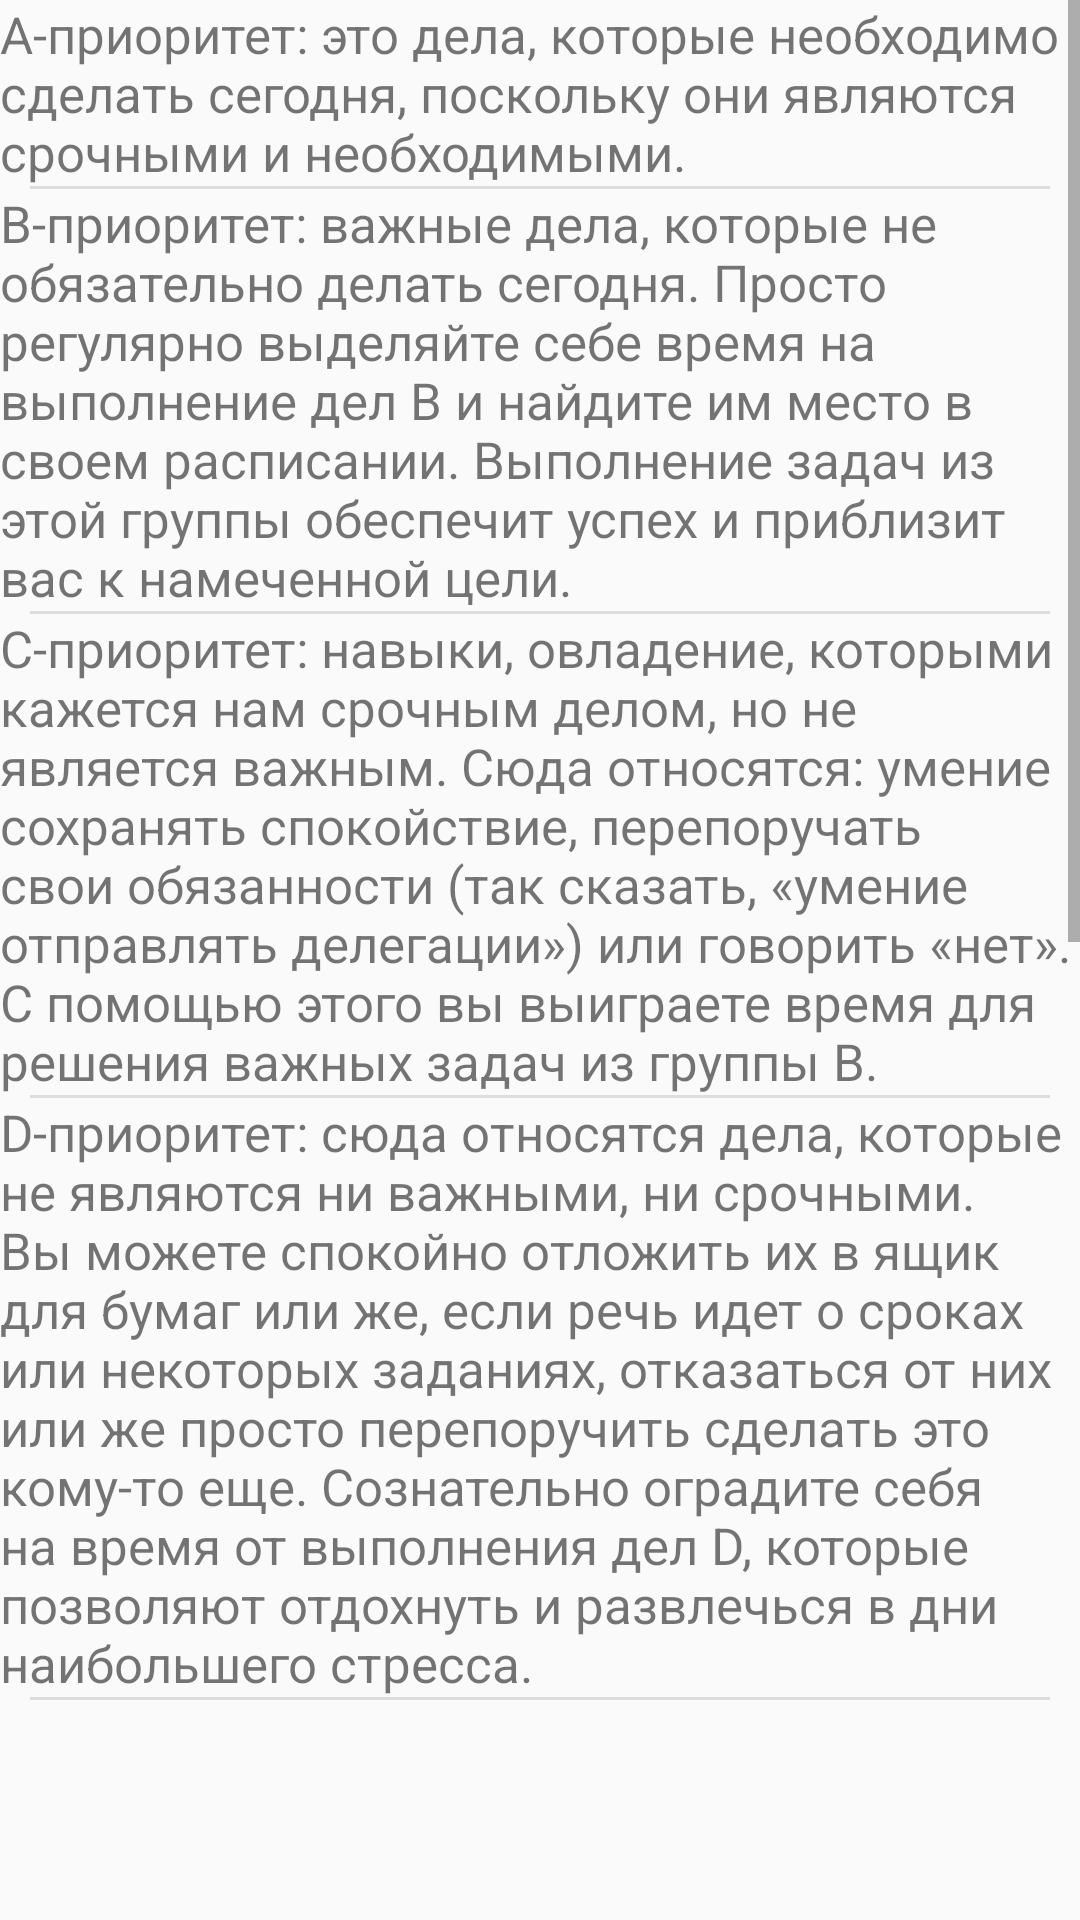

Here is an Android app screen rendered from its layout file. Give the layout XML and the strings, colors and styles it references.
<!-- AndroidManifest.xml: application theme AppTheme -->
<!-- res/layout/activity_test.xml -->
<?xml version="1.0" encoding="utf-8"?>
<ScrollView
    xmlns:android="http://schemas.android.com/apk/res/android"
    android:id="@+id/test_scroll"
    android:layout_width="match_parent"
    android:layout_height="wrap_content"
    xmlns:tools="http://schemas.android.com/tools"
    tools:context="ru.bmstu.iu3.totodo.ui.test.Test"
    >
    <LinearLayout
        android:id="@+id/test_root"
        android:layout_width="match_parent"
        android:layout_height="match_parent"
        android:orientation="vertical">
        <TextView
            android:id="@+id/test_priority_a"
            android:text="@string/test_text_priority_a"
            style="@style/test_theory"/>
        <include layout="@layout/bottom_line"/>
        <TextView
            android:id="@+id/test_priority_b"
            android:text="@string/test_text_priority_b"
            style="@style/test_theory"/>
        <include layout="@layout/bottom_line"/>
        <TextView
            android:id="@+id/test_priority_c"
            android:text="@string/test_text_priority_c"
            style="@style/test_theory"/>
        <include layout="@layout/bottom_line"/>

        <TextView
            android:id="@+id/test_priority_d"
            style="@style/test_theory"
            android:text="@string/test_text_priority_d"/>
        <include layout="@layout/bottom_line"/>

        <ImageView
            android:layout_width="match_parent"
            android:layout_height="wrap_content"
            android:src="@drawable/test"/>
        <TextView
            style="@style/test_theory"
            android:id="@+id/test_theory"
            android:text="@string/test_theory"/>
        
            
            
            

        
    </LinearLayout>
</ScrollView>
<!-- res/layout/bottom_line.xml (included above) -->
<View
    android:background="#dddddd"
    android:layout_height="1dp"
    android:layout_width="fill_parent"
    android:layout_marginLeft="10dp"
    android:layout_marginRight="10dp"
    xmlns:android="http://schemas.android.com/apk/res/android"/>
<!-- resources referenced by this layout -->
<resources>
  <!-- drawable test: png bitmap (drawable, 664958 bytes) -->
  <string name="test_text_priority_a">А-приоритет: это дела, которые необходимо сделать сегодня, поскольку они являются срочными и необходимыми.</string>
  <string name="test_text_priority_b">В-приоритет: важные дела, которые не обязательно делать сегодня. Просто регулярно выделяйте себе время на выполнение дел В и найдите им место в своем расписании. Выполнение задач из этой группы обеспечит успех и приблизит вас к намеченной цели.</string>
  <string name="test_text_priority_c">С-приоритет: навыки, овладение, которыми кажется нам срочным делом, но не является важным. Сюда относятся: умение сохранять спокойствие, перепоручать свои обязанности (так сказать, «умение отправлять делегации») или говорить «нет». С помощью этого вы выиграете время для решения важных задач из группы В.</string>
  <string name="test_text_priority_d">D-приоритет: сюда относятся дела, которые не являются ни важными, ни срочными. Вы можете спокойно отложить их в ящик для бумаг или же, если речь идет о сроках или некоторых заданиях, отказаться от них или же просто перепоручить сделать это кому-то еще. Сознательно оградите себя на время от выполнения дел D, которые позволяют отдохнуть и развлечься в дни наибольшего стресса.</string>
  <style name="test_theory">
          <item name="android:layout_width">match_parent</item>
          <item name="android:layout_height">wrap_content</item>
          <item name="android:textSize">17sp</item>
      </style>
  <style name="AppTheme" parent="Theme.AppCompat.Light.DarkActionBar">
          
          <item name="colorPrimary">@color/colorPrimary</item>
          <item name="colorPrimaryDark">@color/colorPrimaryDark</item>
          <item name="colorAccent">@color/colorAccent</item>
          <item name="preferenceTheme">@style/PreferenceThemeOverlay</item>
  
      </style>
  <color name="colorPrimary">#3F51B5</color>
  <color name="colorPrimaryDark">#303F9F</color>
  <color name="colorAccent">#FF4081</color>
</resources>
